3-way image classification set "images_256" from GitHub (Do-Trung-Quan/DO-AN-TOT-NGHIEP-E22-T02); label vocabulary: STB, normal, silicosis.

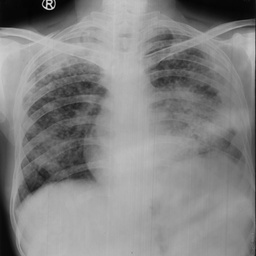
Label: silicosis

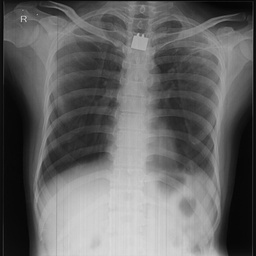
Label: normal

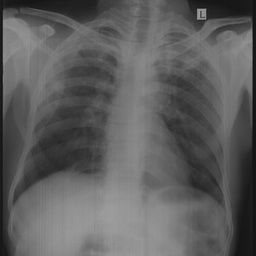
Label: STB

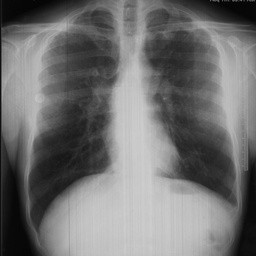
Label: normal

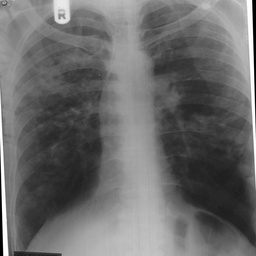
Label: STB

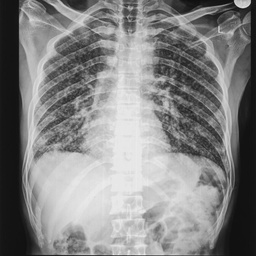
Label: silicosis
